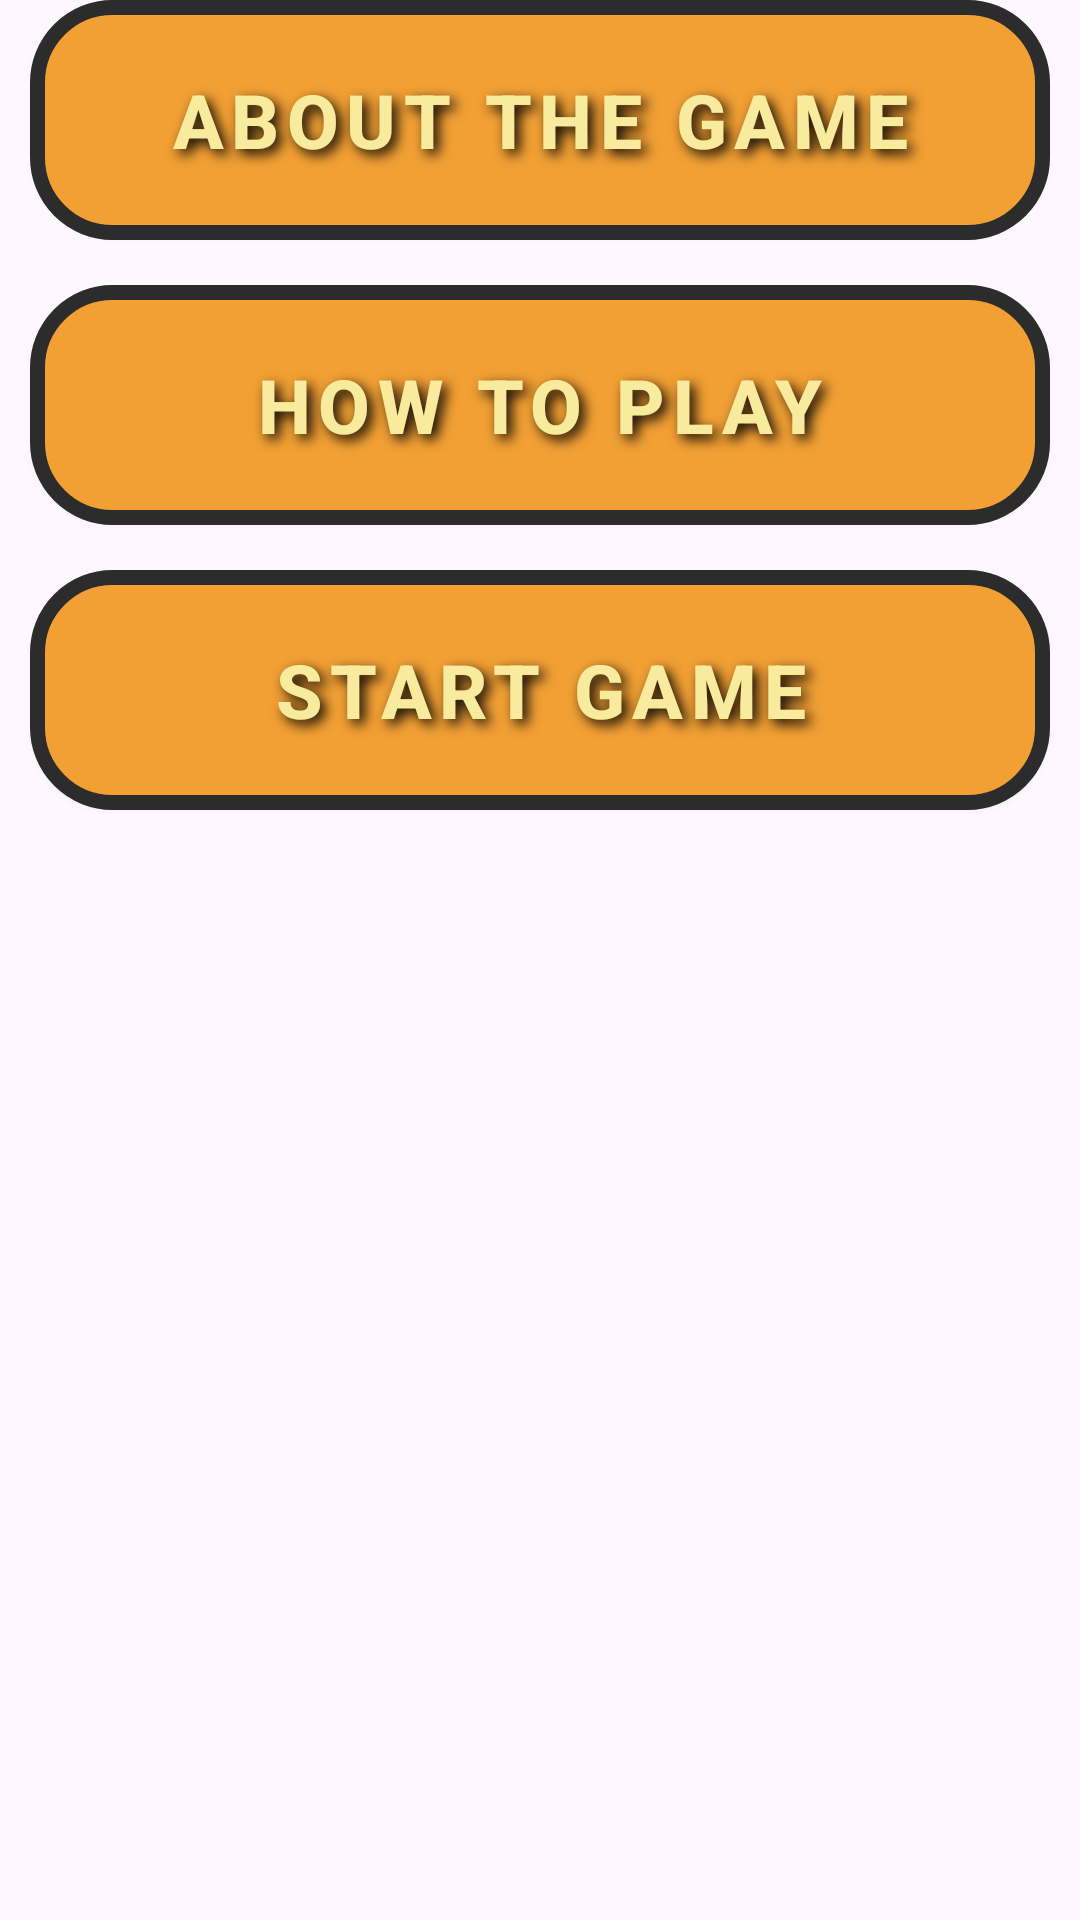

Reconstruct the res/layout file that produces this screen, plus the resources it refers to.
<!-- AndroidManifest.xml: application theme Theme.SpookyST666Match -->
<!-- res/layout/spooky_cards.xml -->
<?xml version="1.0" encoding="utf-8"?>
<androidx.appcompat.widget.LinearLayoutCompat xmlns:android="http://schemas.android.com/apk/res/android"
    android:layout_width="match_parent"
    android:layout_height="match_parent"
    android:orientation="vertical">

    <androidx.appcompat.widget.AppCompatButton
        android:id="@+id/Onebutton"
        android:layout_width="match_parent"
        android:layout_height="80dp"
        android:layout_marginHorizontal="10dp"
        android:background="@drawable/button_des"
        android:letterSpacing=".1"
        android:shadowColor="#000000"
        android:shadowDx="5"
        android:shadowDy="5"
        android:shadowRadius="10"
        android:text="@string/spook1"
        android:textAllCaps="true"
        android:textColor="#f9eb9e"
        android:textSize="25sp"
        android:textStyle="bold" />

    <androidx.appcompat.widget.AppCompatButton
        android:id="@+id/Twobutton"
        android:layout_width="match_parent"
        android:layout_height="80dp"
        android:layout_marginHorizontal="10dp"
        android:layout_marginTop="15dp"
        android:background="@drawable/button_des"
        android:letterSpacing=".1"
        android:shadowColor="#000000"
        android:shadowDx="5"
        android:shadowDy="5"
        android:shadowRadius="10"
        android:text="@string/spook2"
        android:textAllCaps="true"
        android:textColor="#f9eb9e"
        android:textSize="25sp"
        android:textStyle="bold" />

    <androidx.appcompat.widget.AppCompatButton
        android:id="@+id/Tributton"
        android:layout_width="match_parent"
        android:layout_height="80dp"
        android:layout_marginHorizontal="10dp"
        android:layout_marginTop="15dp"
        android:background="@drawable/button_des"
        android:letterSpacing=".1"
        android:shadowColor="#000000"
        android:shadowDx="5"
        android:shadowDy="5"
        android:shadowRadius="10"
        android:text="@string/spook3"
        android:textAllCaps="true"
        android:textColor="#f9eb9e"
        android:textSize="25sp"
        android:textStyle="bold" />

</androidx.appcompat.widget.LinearLayoutCompat>
<!-- resources referenced by this layout -->
<resources>
  <!-- drawable button_des (drawable-xhdpi) -->
  <?xml version="1.0" encoding="utf-8"?>
  <shape xmlns:android="http://schemas.android.com/apk/res/android"
      android:id="@+id/listview_background_shape">
      <stroke
          android:width="5dp"
          android:color="#2c2c2c" />
      <padding
          android:bottom="3dp"
          android:left="3dp"
          android:right="3dp"
          android:top="3dp" />
      <corners android:bottomLeftRadius="25dp"
          android:bottomRightRadius="25dp"
          android:topLeftRadius="25dp"
          android:topRightRadius="25dp"/>
      <solid android:color="#f2a034" />
  </shape>
  <string name="spook1">About The Game</string>
  <string name="spook2">How to Play</string>
  <string name="spook3">Start Game</string>
  <style name="Theme.SpookyST666Match" parent="Base.Theme.SpookyST666Match" />
  <style name="Base.Theme.SpookyST666Match" parent="Theme.Material3.DayNight.NoActionBar">
          
          
      </style>
</resources>
